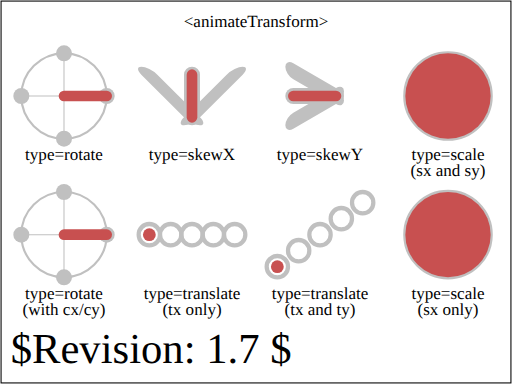
t = 0.00 s
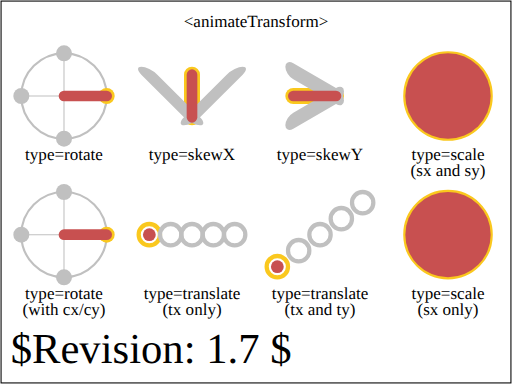
t = 2.00 s
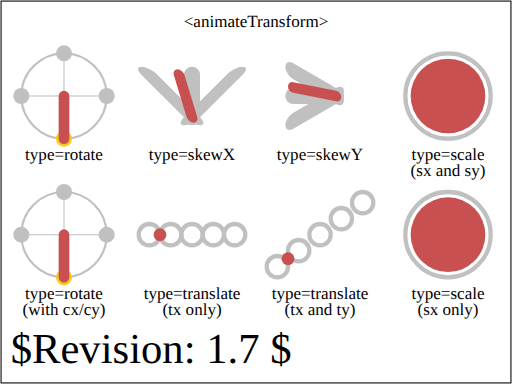
t = 2.50 s
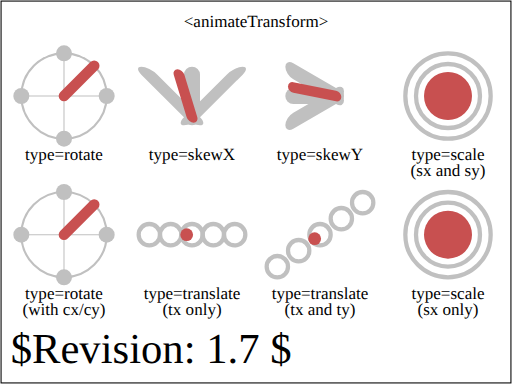
t = 3.75 s
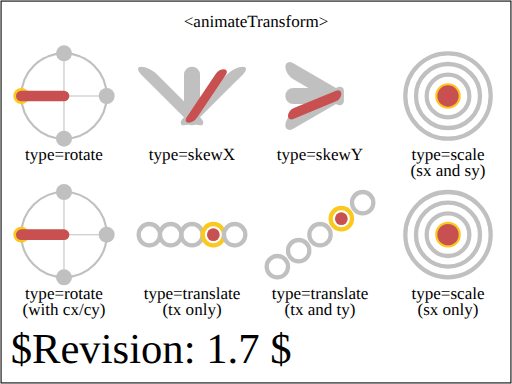
t = 5.00 s
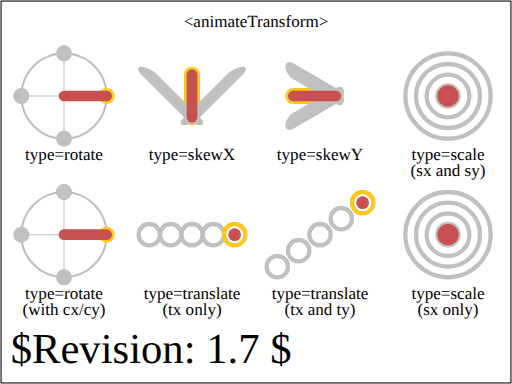
t = 6.20 s

The animated SVG that drew these frames (rendered in a browser with its animation timeline set to each time). Animation: 40 SMIL elements (animateTransform=8,set=32); one cycle of 6.20 s.

<?xml version="1.0" encoding="UTF-8"?>
<!--======================================================================-->
<!--=  Copyright 2004 World Wide Web Consortium, (Massachusetts          =-->
<!--=  Institute of Technology, Institut National de Recherche en        =-->
<!--=  Informatique et en Automatique, Keio University). All Rights      =-->
<!--=  Reserved. See http://www.w3.org/Consortium/Legal/.                =-->
<!--======================================================================--><!DOCTYPE svg PUBLIC "-//W3C//DTD SVG 1.1 Tiny//EN" "http://www.w3.org/Graphics/SVG/1.1/DTD/svg11-tiny.dtd">

<svg xmlns="http://www.w3.org/2000/svg" xmlns:xlink="http://www.w3.org/1999/xlink" version="1.1" baseProfile="tiny" id="svg-root" width="100%" height="100%" viewBox="0 0 480 360">
    <SVGTestCase xmlns:testcase="http://www.w3.org/2000/02/svg/testsuite/description/" xmlns="http://www.w3.org/2000/02/svg/testsuite/description/" reviewer="CN" owner="VH" desc="Test on the animateTransform type attribute" status="accepted" version="$Revision: 1.7 $" testname="$RCSfile: animate-elem-80-t.svg,v $">
        <OperatorScript>
            <Paragraph>
                This test demonstrates validates the operation of the 
                animateTransform element and validates the operation 
                of the different type attribute values.
            </Paragraph>
            <Paragraph>
                There are 5 possible values for the type attribute and 
                there is one animateTransform for each type and two for
                the translate type.
            </Paragraph>
            <Paragraph>
                For each transform type, the test has a corresponding animateTransform.
                The test uses references to show what the expected transform should be
                at different points in the animation. For example, the top left 
                animateTransform, for type=rotate, shows circular markers which turn 
                orange at the time of corresponding transform value should be set by the
                animateTransform.
                The marker elements show the expected transform value on reference
                markers in the test.
            </Paragraph>
        </OperatorScript>
    </SVGTestCase>
    <title id="test-title">$RCSfile: animate-elem-80-t.svg,v $</title>
    
    <!--======================================================================-->
    <!--Content of Test Case follows...                  =====================-->
    <!--======================================================================-->
    <text id="revision" x="10" y="340" font-size="40" stroke="none" fill="black">$Revision: 1.7 $</text>
    <rect id="test-frame" x="1" y="1" width="478" height="358" fill="none" stroke="#000"/>

    <text text-anchor="middle" x="240" y="25" font-size="16">&lt;animateTransform&gt;</text>

    <defs>
        <g id="ref" stroke="rgb(192,192,192)" fill="none">
            <circle stroke-width="2" r="40"/>
            <line x1="-45" x2="45"/>
            <line y1="-45" y2="45"/>
         </g>
    </defs>

    <g transform="translate(0,0)">

        <g transform="translate(60,90)">
            <use xlink:href="#ref"/>

            <line x1="40" x2="40" stroke-width="15" stroke-linecap="round" stroke="rgb(192,192,192)" transform="rotate(0)">
                <set attributeName="stroke" to="rgb(250,200,30)" begin="2s;4s;6s" dur="0.2s"/>
            </line>

            <line x1="40" x2="40" stroke-width="15" stroke-linecap="round" stroke="rgb(192,192,192)" transform="rotate(90)">
                <set attributeName="stroke" to="rgb(250,200,30)" begin="2.5s;5.5s" dur="0.2s"/>
            </line>

            <line x1="40" x2="40" stroke-width="15" stroke-linecap="round" stroke="rgb(192,192,192)" transform="rotate(180)">
                <set attributeName="stroke" to="rgb(250,200,30)" begin="3s;5s" dur="0.2s"/>
            </line>

            <line x1="40" x2="40" stroke-width="15" stroke-linecap="round" stroke="rgb(192,192,192)" transform="rotate(270)">
                <set attributeName="stroke" to="rgb(250,200,30)" begin="3.5s;4.5s" dur="0.2s"/>
            </line>

            <line x2="40" stroke-width="10" stroke-linecap="round" stroke="rgb(200,80,80)">
                <animateTransform attributeName="transform" type="rotate" values="0;360;0" begin="2s" dur="4s"/>
            </line>

            <text y="60" text-anchor="middle">type=rotate</text>
        </g>

        <g transform="translate(180,110)">
            <line y2="-40" stroke-width="15" stroke-linecap="round" stroke="rgb(192,192,192)" transform="skewX(0)">
                <set attributeName="stroke" to="rgb(250,200,30)" begin="2s;4s;6s" dur="0.2s"/>
            </line>

            <line y2="-40" stroke-width="15" stroke-linecap="round" stroke="rgb(192,192,192)" transform="skewX(45)">
                <set attributeName="stroke" to="rgb(250,200,30)" begin="3.333s" dur="0.2s"/>
            </line>

            <line y2="-40" stroke-width="15" stroke-linecap="round" stroke="rgb(192,192,192)" transform="skewX(-45)">
                <set attributeName="stroke" to="rgb(250,200,30)" begin="4.666s" dur="0.2s"/>
            </line>

            <line y2="-40" stroke-width="10" stroke-linecap="round" stroke="rgb(200,80,80)">
                <animateTransform attributeName="transform" type="skewX" values="0;45;-45;0" begin="2s" dur="4s"/>
            </line>
            <text y="40" text-anchor="middle">type=skewX</text>
        </g>

        <g transform="translate(300,90)">
            <g transform="translate(15,0)">
                <line x2="-40" stroke-width="15" stroke-linecap="round" stroke="rgb(192,192,192)" transform="skewY(0)">
                    <set attributeName="stroke" to="rgb(250,200,30)" begin="2s;4s;6s" dur="0.2s"/>
                </line>

            <line x2="-40" stroke-width="15" stroke-linecap="round" stroke="rgb(192,192,192)" transform="skewY(30)">
                <set attributeName="stroke" to="rgb(250,200,30)" begin="3.333s" dur="0.2s"/>
            </line>

            <line x2="-40" stroke-width="15" stroke-linecap="round" stroke="rgb(192,192,192)" transform="skewY(-30)">
                <set attributeName="stroke" to="rgb(250,200,30)" begin="4.666s" dur="0.2s"/>
            </line>

            <line x2="-40" stroke-width="10" stroke-linecap="round" stroke="rgb(200,80,80)">
                <animateTransform attributeName="transform" type="skewY" values="0;30;-30;0" begin="2s" dur="4s"/>
            </line>
            </g>

            <text y="60" text-anchor="middle">type=skewY</text>
        </g>

        <g transform="translate(420,90)">
            <circle stroke="rgb(192,192,192)" stroke-width="4" r="40" fill="none">
                <set attributeName="stroke" to="rgb(250,200,30)" begin="2s" dur="0.2s"/>
            </circle>

            <circle stroke="rgb(192,192,192)" stroke-width="4" r="30" fill="none">
                <set attributeName="stroke" to="rgb(250,200,30)" begin="3s" dur="0.2s"/>
            </circle>

            <circle stroke="rgb(192,192,192)" stroke-width="4" r="20" fill="none">
                <set attributeName="stroke" to="rgb(250,200,30)" begin="4s" dur="0.2s"/>
            </circle>

            <circle stroke="rgb(192,192,192)" stroke-width="4" r="10" fill="none">
                <set attributeName="stroke" to="rgb(250,200,30)" begin="5s" dur="0.2s"/>
            </circle>

            <circle fill="rgb(200,80,80)" r="10" transform="scale(4)">
                <animateTransform attributeName="transform" type="scale" values="4,4;3,3;2,2;1,1" begin="2s" dur="3s" fill="freeze"/>
            </circle>
            <text y="60" text-anchor="middle">type=scale</text>
            <text y="75" text-anchor="middle">(sx and sy)</text>
        </g>


        <g transform="translate(20,180)">
            <use xlink:href="#ref" x="40" y="40"/>

            <line x1="80" y1="40" x2="80" y2="40" stroke-width="15" stroke-linecap="round" stroke="rgb(192,192,192)" transform="rotate(0,40,40)">
                <set attributeName="stroke" to="rgb(250,200,30)" begin="2s;4s;6s" dur="0.2s"/>
            </line>

            <line x1="80" y1="40" x2="80" y2="40" stroke-width="15" stroke-linecap="round" stroke="rgb(192,192,192)" transform="rotate(90,40,40)">
                <set attributeName="stroke" to="rgb(250,200,30)" begin="2.5s;5.5s" dur="0.2s"/>
            </line>

            <line x1="80" y1="40" x2="80" y2="40" stroke-width="15" stroke-linecap="round" stroke="rgb(192,192,192)" transform="rotate(180,40,40)">
                <set attributeName="stroke" to="rgb(250,200,30)" begin="3s;5s" dur="0.2s"/>
            </line>

            <line x1="80" y1="40" x2="80" y2="40" stroke-width="15" stroke-linecap="round" stroke="rgb(192,192,192)" transform="rotate(270,40,40)">
                <set attributeName="stroke" to="rgb(250,200,30)" begin="3.5s;4.5s" dur="0.2s"/>
            </line>

            <line x1="40" y1="40" x2="80" y2="40" stroke-width="10" stroke-linecap="round" stroke="rgb(200,80,80)">
                <animateTransform attributeName="transform" type="rotate" values="0 40 40;360 40 40;0 40 40" begin="2s" dur="4s"/>
            </line>

            <text y="100" x="40" text-anchor="middle">type=rotate</text>
            <text y="115" x="40" text-anchor="middle">(with cx/cy)</text>
        </g>

        <g transform="translate(180,220)">
            <circle stroke="rgb(192,192,192)" stroke-width="4" cx="-40" r="10" fill="none">
                <set attributeName="stroke" to="rgb(250,200,30)" begin="2s" dur="0.2s"/>
            </circle>

            <circle stroke="rgb(192,192,192)" stroke-width="4" cx="-20" r="10" fill="none">
                <set attributeName="stroke" to="rgb(250,200,30)" begin="3s" dur="0.2s"/>
            </circle>

            <circle stroke="rgb(192,192,192)" stroke-width="4" cx="0" r="10" fill="none">
                <set attributeName="stroke" to="rgb(250,200,30)" begin="4s" dur="0.2s"/>
            </circle>

            <circle stroke="rgb(192,192,192)" stroke-width="4" cx="20" r="10" fill="none">
                <set attributeName="stroke" to="rgb(250,200,30)" begin="5s" dur="0.2s"/>
            </circle>

            <circle stroke="rgb(192,192,192)" stroke-width="4" cx="40" r="10" fill="none">
                <set attributeName="stroke" to="rgb(250,200,30)" begin="6s" dur="0.2s"/>
            </circle>

            <circle fill="rgb(200,80,80)" r="6" transform="translate(-40,0)">
                <animateTransform attributeName="transform" type="translate" values="-40;-20;0;20;40" begin="2s" dur="4s" fill="freeze"/>
            </circle>
            <text y="60" text-anchor="middle">type=translate</text>
            <text y="75" text-anchor="middle">(tx only)</text>
        </g>

        <g transform="translate(300,220)">
            <circle stroke="rgb(192,192,192)" stroke-width="4" cx="-40" cy="30" r="10" fill="none">
                <set attributeName="stroke" to="rgb(250,200,30)" begin="2s" dur="0.2s"/>
            </circle>

            <circle stroke="rgb(192,192,192)" stroke-width="4" cx="-20" cy="15" r="10" fill="none">
                <set attributeName="stroke" to="rgb(250,200,30)" begin="3s" dur="0.2s"/>
            </circle>

            <circle stroke="rgb(192,192,192)" stroke-width="4" cx="0" r="10" fill="none">
                <set attributeName="stroke" to="rgb(250,200,30)" begin="4s" dur="0.2s"/>
            </circle>

            <circle stroke="rgb(192,192,192)" stroke-width="4" cx="20" cy="-15" r="10" fill="none">
                <set attributeName="stroke" to="rgb(250,200,30)" begin="5s" dur="0.2s"/>
            </circle>

            <circle stroke="rgb(192,192,192)" stroke-width="4" cx="40" cy="-30" r="10" fill="none">
                <set attributeName="stroke" to="rgb(250,200,30)" begin="6s" dur="0.2s"/>
            </circle>

            <circle fill="rgb(200,80,80)" r="6" transform="translate(-40,30)">
                <animateTransform attributeName="transform" type="translate" values="-40,30;-20,15;0,0;20,-15;40,-30" begin="2s" dur="4s" fill="freeze"/>
            </circle>
            <text y="60" text-anchor="middle">type=translate</text>
            <text y="75" text-anchor="middle">(tx and ty)</text>
        </g>

        <g transform="translate(420,220)">
            <circle stroke="rgb(192,192,192)" stroke-width="1" r="10" fill="none" transform="scale(4,4)">
                <set attributeName="stroke" to="rgb(250,200,30)" begin="2s" dur="0.2s"/>
            </circle>

            <circle stroke="rgb(192,192,192)" stroke-width="1.3333" r="10" fill="none" transform="scale(3,3)">
                <set attributeName="stroke" to="rgb(250,200,30)" begin="3s" dur="0.2s"/>
            </circle>

            <circle stroke="rgb(192,192,192)" stroke-width="2" r="10" fill="none" transform="scale(2,2)">
                <set attributeName="stroke" to="rgb(250,200,30)" begin="4s" dur="0.2s"/>
            </circle>

            <circle stroke="rgb(192,192,192)" stroke-width="4" r="10" fill="none" transform="scale(1,1)">
                <set attributeName="stroke" to="rgb(250,200,30)" begin="5s" dur="0.2s"/>
            </circle>

            <circle fill="rgb(200,80,80)" r="10" transform="scale(4,4)">
                <animateTransform attributeName="transform" type="scale" values="4;3;2;1" begin="2s" dur="3s" fill="freeze"/>
            </circle>
            <text y="60" text-anchor="middle">type=scale</text>
            <text y="75" text-anchor="middle">(sx only)</text>
        </g>

    </g>
</svg>
